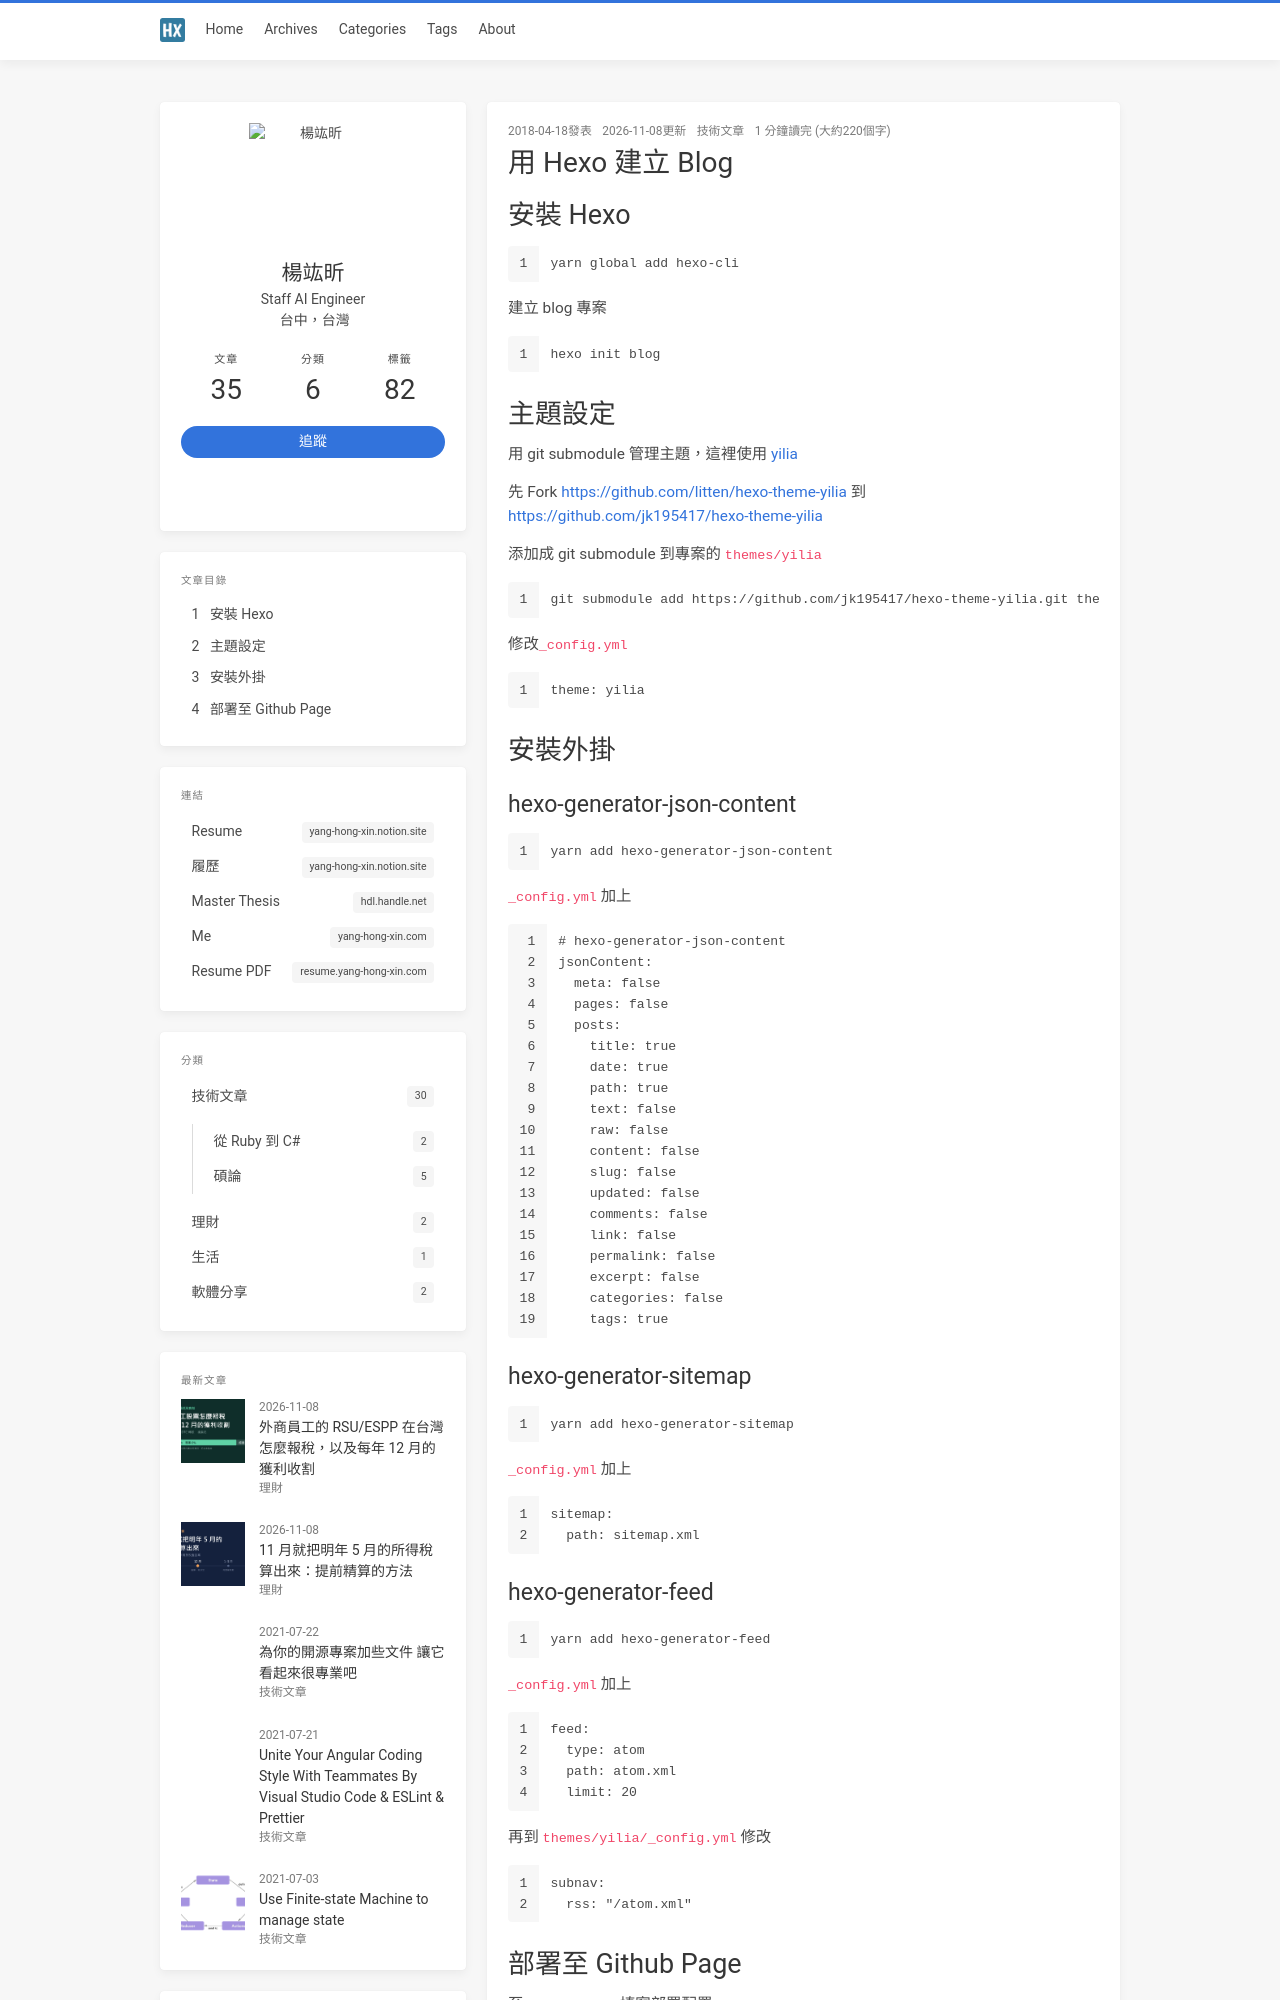

repository: jk195417/blog · page: use-hexo-to-create-blog/index.html · generator: jekyll

---
title: 用 Hexo 建立 Blog
date: 2018-04-18 20:44:32
toc: true
categories:
  - 技術文章
tags:
  - hexo
  - hexo-theme
  - yilia
---

# 安裝 Hexo

```bash
yarn global add hexo-cli
```

建立 blog 專案

```bash
hexo init blog
```

# 主題設定

用 git submodule 管理主題，這裡使用 [yilia](https://github.com/litten/hexo-theme-yilia)

<!-- more -->

先 Fork <https://github.com/litten/hexo-theme-yilia> 到 <https://github.com/jk195417/hexo-theme-yilia>

添加成 git submodule 到專案的 `themes/yilia`

```bash
git submodule add https://github.com/jk195417/hexo-theme-yilia.git themes/yilia
```

修改`_config.yml`

```yaml
theme: yilia
```

# 安裝外掛
